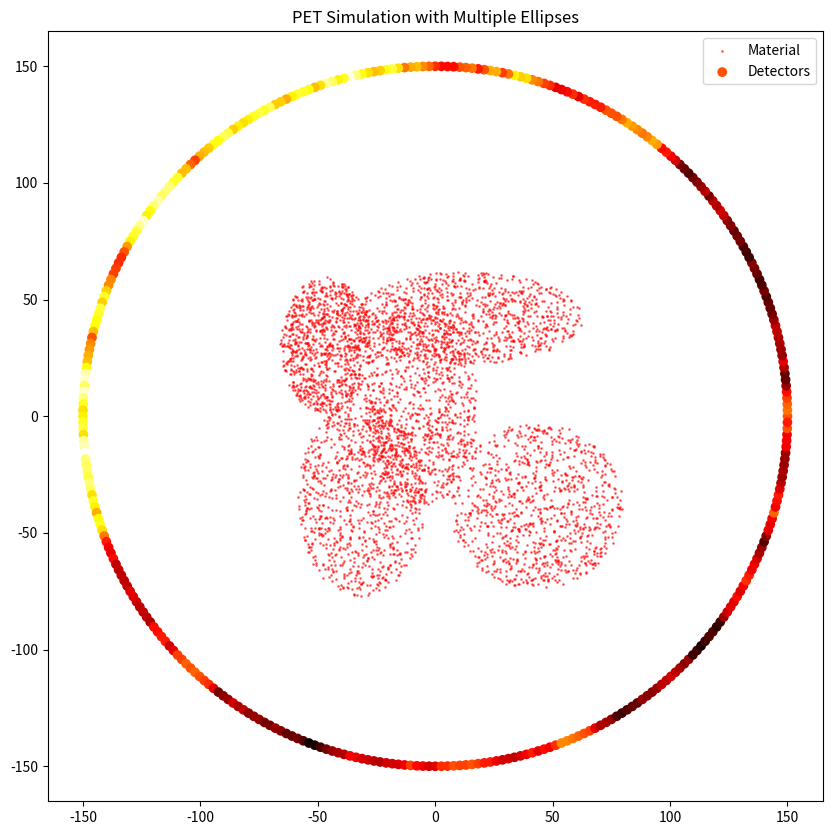
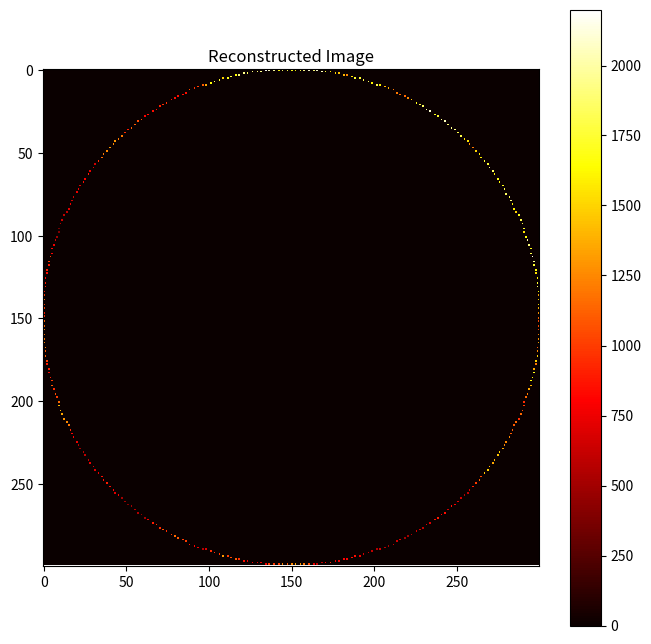

The matplotlib source for these figures, in order:
import numpy as np
import matplotlib.pyplot as plt

# Step 1: Generate multiple radioactive ellipses
def generate_material_ellipses(num_ellipses=5, max_radius=50, center=(0, 0), num_points=1000):
    material_points = []
    for _ in range(num_ellipses):
        # Randomly generate the ellipse parameters
        radius_x = np.random.uniform(10, max_radius)
        radius_y = np.random.uniform(10, max_radius)
        ellipse_center_x = np.random.uniform(-max_radius, max_radius)
        ellipse_center_y = np.random.uniform(-max_radius, max_radius)
        
        for _ in range(num_points):
            # Generate points within the ellipse
            angle = np.random.uniform(0, 2 * np.pi)
            r = np.random.uniform(0, 1)
            x = radius_x * np.sqrt(r) * np.cos(angle) + ellipse_center_x
            y = radius_y * np.sqrt(r) * np.sin(angle) + ellipse_center_y
            material_points.append((x, y))
    
    return np.array(material_points)

# Step 2: Generate the detector ring
def generate_detector_ring(num_detectors=360, radius=150):
    angles = np.linspace(0, 2 * np.pi, num_detectors, endpoint=False)
    detectors = np.array([(radius * np.cos(angle), radius * np.sin(angle)) for angle in angles])
    return detectors

# Step 3: Simulate photon emission and detector reception
def simulate_detection(detectors, material_points, num_photons=1000):
    detector_responses = np.zeros(len(detectors))
    for _ in range(num_photons):
        # Randomly choose a point in the material to emit a photon
        point = material_points[np.random.randint(len(material_points))]
        
        # Simulate photon pair emission in opposite directions
        angle = np.random.uniform(0, 2 * np.pi)
        x1, y1 = point
        x2 = x1 + np.cos(angle) * 100  # Move in the direction of photon 1
        y2 = y1 + np.sin(angle) * 100
        
        # Check which detectors would receive the photons
        for i, (dx, dy) in enumerate(detectors):
            dist1 = np.sqrt((dx - x1)**2 + (dy - y1)**2)
            dist2 = np.sqrt((dx - x2)**2 + (dy - y2)**2)
            if dist1 < 10 or dist2 < 10:  # Photon hits the detector if close enough
                detector_responses[i] += 1
    return detector_responses

# Step 4: Form the image (projection from detector data)
def form_image(detector_responses, material_size=(300, 300), detector_ring_radius=150):
    image = np.zeros(material_size)
    for i, response in enumerate(detector_responses):
        angle = i * 2 * np.pi / len(detector_responses)
        x = int(material_size[0] / 2 + detector_ring_radius * np.cos(angle))
        y = int(material_size[1] / 2 + detector_ring_radius * np.sin(angle))
        x = min(max(x, 0), material_size[0] - 1)
        y = min(max(y, 0), material_size[1] - 1)
        image[x, y] = response
    return image

# Step 5: Reconstruct the image (Filtered Back Projection)
def reconstruct_image(projection, num_iterations=50):
    reconstructed_image = np.zeros_like(projection)
    for _ in range(num_iterations):
        reconstructed_image += projection
    return reconstructed_image

# Visualizing the results
def visualize(detectors, material_points, detector_responses, reconstructed_image):
    # Plot the material and detectors
    plt.figure(figsize=(10, 10))
    plt.scatter(material_points[:, 0], material_points[:, 1], c='red', s=1, alpha=0.5, label='Material')
    plt.scatter(detectors[:, 0], detectors[:, 1], c=detector_responses, cmap='hot', label='Detectors')
    plt.title('PET Simulation with Multiple Ellipses')
    plt.legend()
    plt.show()

    # Plot the reconstructed image
    plt.figure(figsize=(8, 8))
    plt.imshow(reconstructed_image, cmap='hot', interpolation='nearest')
    plt.title('Reconstructed Image')
    plt.colorbar()
    plt.show()

# Main function
def run_pet_simulation():
    # Parameters
    num_ellipses = 5  # Number of ellipses in the material
    num_detectors = 360  # Number of detectors
    num_photons = 10000  # Number of photon pairs emitted
    material_points = generate_material_ellipses(num_ellipses)
    detectors = generate_detector_ring(num_detectors)
    
    # Simulate detection
    detector_responses = simulate_detection(detectors, material_points, num_photons)
    
    # Form the projection image
    projection = form_image(detector_responses)
    
    # Reconstruct the image
    reconstructed_image = reconstruct_image(projection)
    
    # Visualize the results
    visualize(detectors, material_points, detector_responses, reconstructed_image)

# Run the simulation
run_pet_simulation()
